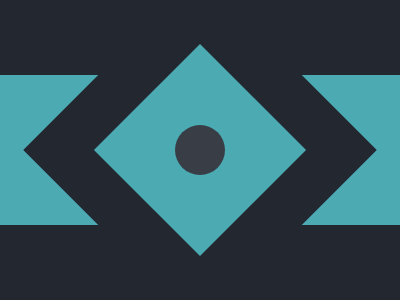

Here is a drawing made with CSS. Write the source that renders it.

<!DOCTYPE html>
<html lang="en">
  <head>
    <meta charset="UTF-8" />
    <meta name="viewport" content="width=device-width, initial-scale=1.0" />
    <title>Target #9</title>
    <link rel="shortcut icon" href="/img/favicon.ico" type="image/x-icon" />
  </head>
  <body>
    <div class="container">
      <div class="s1">
        <div class="l1">
          <div class="l2">
            <div class="c1"></div>
          </div>
        </div>
      </div>
    </div>

    <style>
      * {
        margin: 0;
        padding: 0;
      }
      .container {
        width: 400px;
        height: 300px;
        position: fixed;
        background: #222730;
      }
      .container .s1 {
        width: 400px;
        height: 150px;
        background: #4CAAB3;
        margin: 75px 0;
      }
      div {
        display: flex;
        justify-content: center;
        align-items: center;
      }
      .container .l1 {
        width: 250px;
        height: 250px;
        background: #222730;
        transform: rotate(45deg);
      }
      .container .l2 {
        width: 150px;
        height: 150px;
        background: #4CAAB3;
      }
      .container .c1 {
        width: 50px;
        height: 50px;
        background: #393E46;
        border-radius: 50%;
      }
    </style>
  </body>
</html>
